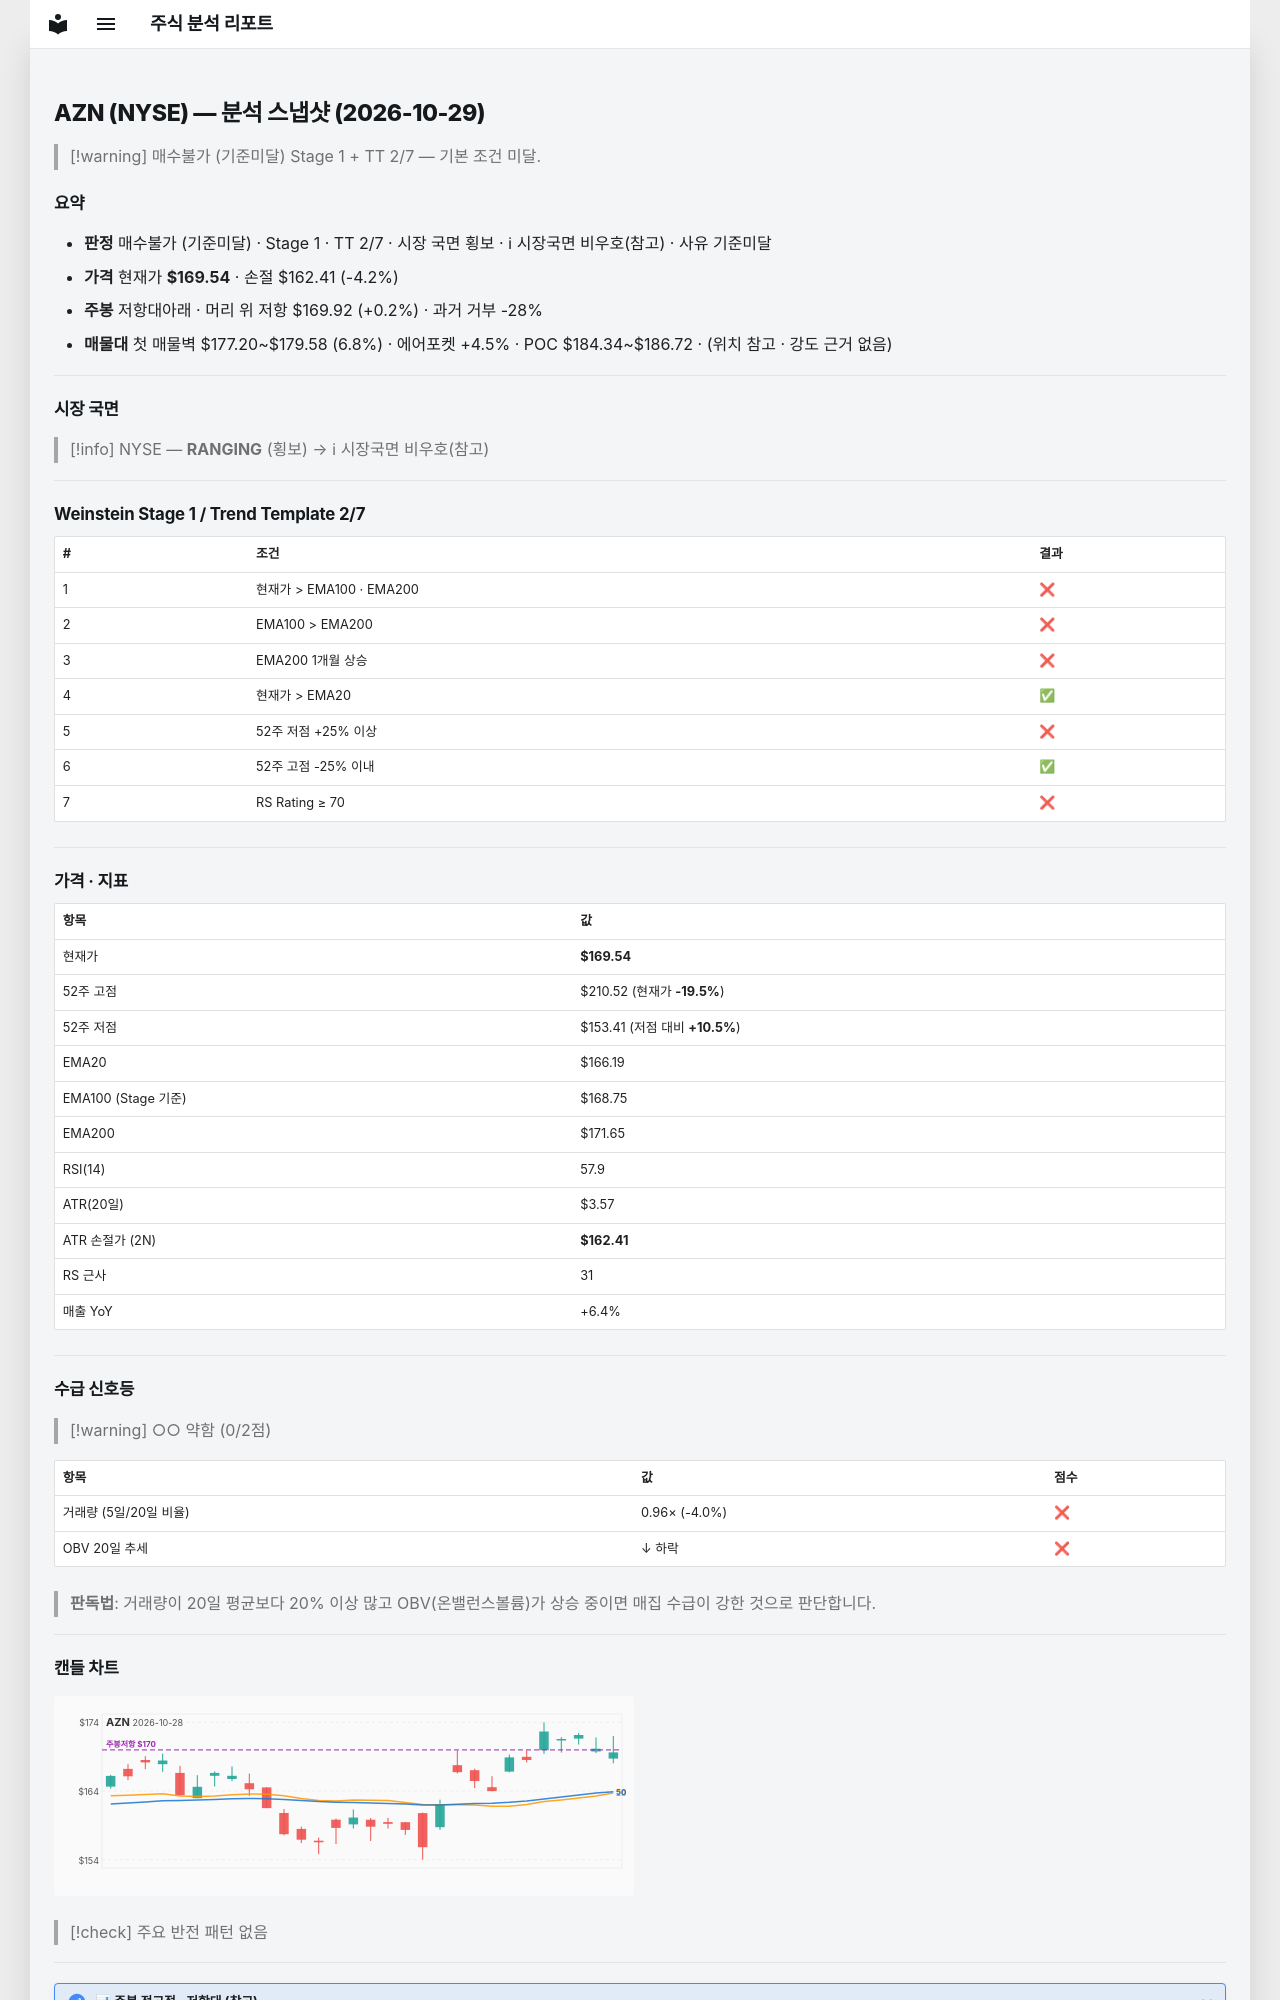

repository: soloandco/stock-reports · page: snapshots/AZN-2026-10-29/index.html · generator: mkdocs

---
type: analysis-snapshot
title: AZN 분석 스냅샷
ticker: AZN
market: NYSE
created: 2026-10-29
updated: 2026-10-29
bar-date: 2026-10-28
verdict: 매수불가
verdict-reason: 기준미달
real-rr: 0.05
sma50-gap-pct: 2.0
weekly-position: 저항대아래
weekly-overhead-price: 169.92
weekly-overhead-pct: 0.2
stage: 1
trend-template-score: 2
tt-max: 7
ma-set: ema-20-100-200
price: 169.5399932861328
stop-price: 162.40812665224996
market-regime: RANGING
supply-demand-score: 0/2
supply-demand-label: 약함
status: tracking
tags:
  - stock-agent
  - watchlist
  - AZN
  - analysis
related:
  - "[[analysis-template]]"
---

# AZN (NYSE) — 분석 스냅샷 (2026-10-29)

> [!warning] 매수불가 (기준미달)
> Stage 1 + TT 2/7 — 기본 조건 미달.

## 요약

- **판정** 매수불가 (기준미달) · Stage 1 · TT 2/7 · 시장 국면 횡보 · ℹ 시장국면 비우호(참고) · 사유 기준미달
- **가격** 현재가 **$169.54** · 손절 $162.41 (-4.2%)
- **주봉** 저항대아래 · 머리 위 저항 $169.92 (+0.2%) · 과거 거부 -28%
- **매물대** 첫 매물벽 $177.20~$179.58 (6.8%) · 에어포켓 +4.5% · POC $184.34~$186.72 · (위치 참고 · 강도 근거 없음)

---

## 시장 국면

> [!info] NYSE — **RANGING** (횡보) → ℹ 시장국면 비우호(참고)

---

## Weinstein Stage 1 / Trend Template 2/7

| # | 조건 | 결과 |
|---|------|------|
| 1 | 현재가 > EMA100 · EMA200 | ❌ |
| 2 | EMA100 > EMA200 | ❌ |
| 3 | EMA200 1개월 상승 | ❌ |
| 4 | 현재가 > EMA20 | ✅ |
| 5 | 52주 저점 +25% 이상 | ❌ |
| 6 | 52주 고점 -25% 이내 | ✅ |
| 7 | RS Rating ≥ 70 | ❌ |

---

## 가격 · 지표

| 항목 | 값 |
|------|---|
| 현재가 | **$169.54** |
| 52주 고점 | $210.52 (현재가 **-19.5%**) |
| 52주 저점 | $153.41 (저점 대비 **+10.5%**) |
| EMA20 | $166.19 |
| EMA100 (Stage 기준) | $168.75 |
| EMA200 | $171.65 |
| RSI(14) | 57.9 |
| ATR(20일) | $3.57 |
| ATR 손절가 (2N) | **$162.41** |
| RS 근사 | 31 |
| 매출 YoY | +6.4% |

---
## 수급 신호등

> [!warning] ○○ 약함 (0/2점)

| 항목 | 값 | 점수 |
|------|------|------|
| 거래량 (5일/20일 비율) | 0.96× (-4.0%) | ❌ |
| OBV 20일 추세 | ↓ 하락 | ❌ |

> **판독법**: 거래량이 20일 평균보다 20% 이상 많고 OBV(온밸런스볼륨)가 상승 중이면 매집 수급이 강한 것으로 판단합니다.

---
